Run: headless pygame with SDL's dummy video driver; simulated clock (each Clock.tick advances the game by its frame time, no real sleeping); random seed 0; keys injected as events and as key.get_pressed() state; no mouse input.
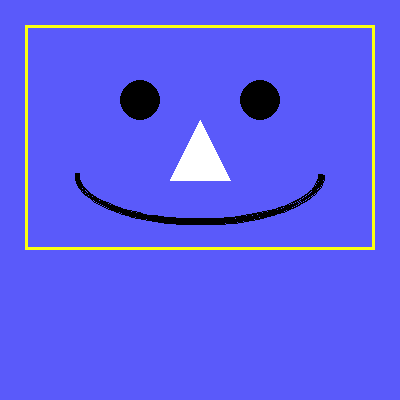
Frame 1 of 4 · flips 1–60 · no input
Frame 2 of 4 · flips 61–180 · tapped SPACE, RETURN · held RIGHT (→), D · screen unchanged from frame 1, image omitted
Frame 3 of 4 · flips 181–300 · held DOWN (↓), S · screen unchanged from frame 2, image omitted
Frame 4 of 4 · flips 301–420 · held LEFT (←), A, UP (↑), W · screen unchanged from frame 3, image omitted

The pygame program that drew these frames:

import pygame
pygame.init()

X = 400
Y = 400
BLUE = (90, 90, 250)
WHITE = (255, 255, 255)
BLACK = (0, 0, 0)
YELLOW = (251, 255, 15)
pi = 3.14

DISPLAY = pygame.display.set_mode([X, Y])
running = True

while running:

    DISPLAY.fill(BLUE)
    pygame.draw.rect(DISPLAY, YELLOW, [25, 25, 350, 225], 3)
    pygame.draw.circle(DISPLAY, BLACK, (140, 100), 20)
    pygame.draw.circle(DISPLAY, BLACK, (260, 100), 20)
    pygame.draw.polygon(DISPLAY, WHITE, [[200, 120], [170, 180], [230, 180]])
    pygame.draw.arc(DISPLAY, BLACK, [75, 125, 250, 100], pi, 2*pi, 5)
    pygame.display.flip()
